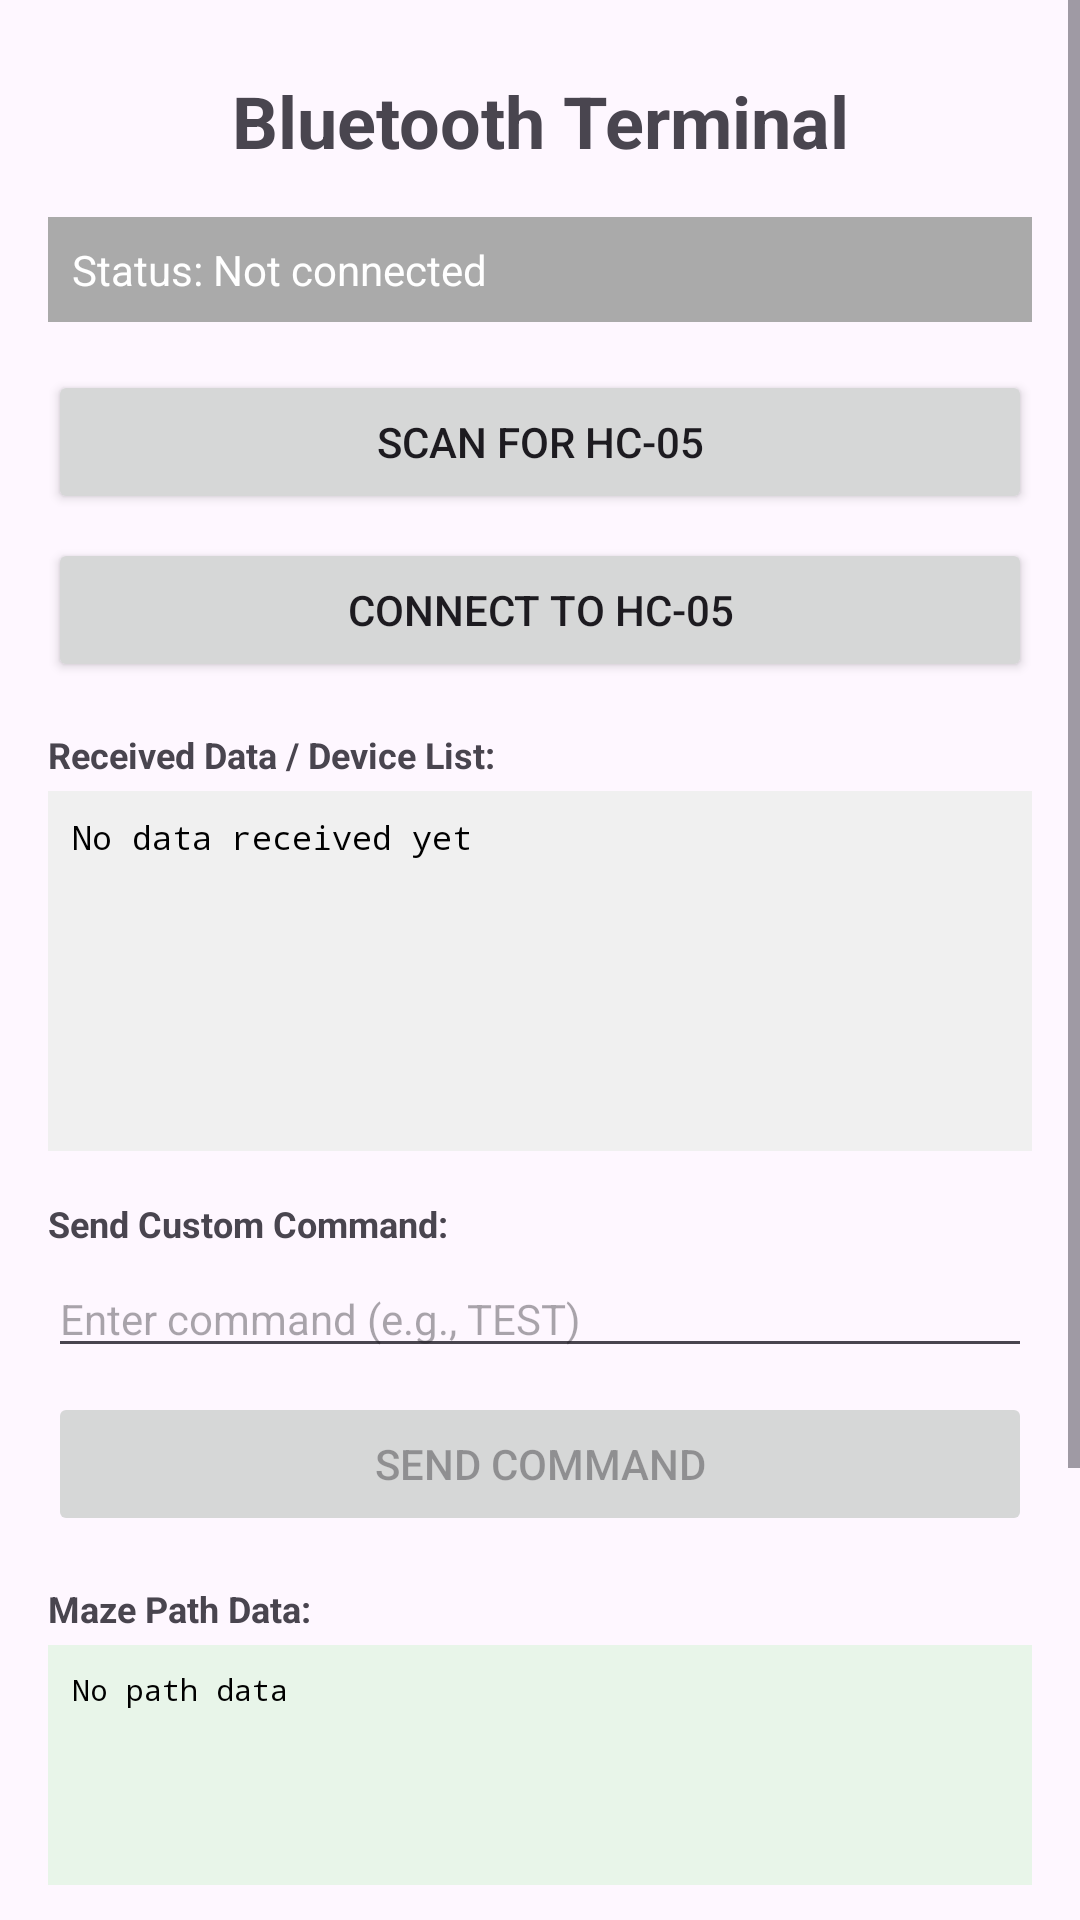

Layout XML and referenced resources for this Android screen:
<!-- AndroidManifest.xml: application theme Theme.RobotMaze -->
<!-- res/layout/activity_bluetooth_command.xml -->
<?xml version="1.0" encoding="utf-8"?>
<ScrollView xmlns:android="http://schemas.android.com/apk/res/android"
    xmlns:app="http://schemas.android.com/apk/res-auto"
    xmlns:tools="http://schemas.android.com/tools"
    android:layout_width="match_parent"
    android:layout_height="match_parent"
    android:fillViewport="true">

    <androidx.constraintlayout.widget.ConstraintLayout
        android:layout_width="match_parent"
        android:layout_height="wrap_content"
        android:padding="16dp"
        tools:context=".BluetoothCommandActivity">

        <TextView
            android:id="@+id/title_text"
            android:layout_width="wrap_content"
            android:layout_height="wrap_content"
            android:text="Bluetooth Terminal"
            android:textSize="24sp"
            android:textStyle="bold"
            app:layout_constraintEnd_toEndOf="parent"
            android:layout_marginTop="8dp"
            app:layout_constraintStart_toStartOf="parent"
            app:layout_constraintTop_toTopOf="parent" />

        <TextView
            android:id="@+id/status_text"
            android:layout_width="0dp"
            android:layout_height="wrap_content"
            android:text="Status: Not connected"
            android:textSize="14sp"
            android:padding="8dp"
            android:background="@android:color/darker_gray"
            android:textColor="@android:color/white"
            app:layout_constraintEnd_toEndOf="parent"
            app:layout_constraintStart_toStartOf="parent"
            app:layout_constraintTop_toBottomOf="@id/title_text"
            android:layout_marginTop="16dp" />

        <Button
            android:id="@+id/scan_button"
            android:layout_width="0dp"
            android:layout_height="wrap_content"
            android:text="Scan for HC-05"
            android:textSize="14sp"
            app:layout_constraintEnd_toEndOf="parent"
            app:layout_constraintStart_toStartOf="parent"
            app:layout_constraintTop_toBottomOf="@id/status_text"
            android:layout_marginTop="16dp" />

        <Button
            android:id="@+id/connect_button"
            android:layout_width="0dp"
            android:layout_height="wrap_content"
            android:text="Connect to HC-05"
            android:textSize="14sp"
            app:layout_constraintEnd_toEndOf="parent"
            app:layout_constraintStart_toStartOf="parent"
            app:layout_constraintTop_toBottomOf="@id/scan_button"
            android:layout_marginTop="8dp" />

        <TextView
            android:id="@+id/received_label"
            android:layout_width="wrap_content"
            android:layout_height="wrap_content"
            android:text="Received Data / Device List:"
            android:textSize="12sp"
            android:textStyle="bold"
            app:layout_constraintStart_toStartOf="parent"
            app:layout_constraintTop_toBottomOf="@id/connect_button"
            android:layout_marginTop="16dp" />

        <ScrollView
            android:id="@+id/received_scroll"
            android:layout_width="0dp"
            android:layout_height="120dp"
            android:background="#F0F0F0"
            android:padding="8dp"
            app:layout_constraintEnd_toEndOf="parent"
            app:layout_constraintStart_toStartOf="parent"
            app:layout_constraintTop_toBottomOf="@id/received_label"
            android:layout_marginTop="4dp">

            <TextView
                android:id="@+id/received_text"
                android:layout_width="match_parent"
                android:layout_height="wrap_content"
                android:text="No data received yet"
                android:textSize="11sp"
                android:textColor="@android:color/black"
                android:fontFamily="monospace" />
        </ScrollView>

        <TextView
            android:id="@+id/command_label"
            android:layout_width="wrap_content"
            android:layout_height="wrap_content"
            android:text="Send Custom Command:"
            android:textSize="12sp"
            android:textStyle="bold"
            app:layout_constraintStart_toStartOf="parent"
            app:layout_constraintTop_toBottomOf="@id/received_scroll"
            android:layout_marginTop="16dp" />

        <EditText
            android:id="@+id/command_input"
            android:layout_width="0dp"
            android:layout_height="wrap_content"
            android:hint="Enter command (e.g., TEST)"
            android:inputType="text"
            android:textSize="14sp"
            app:layout_constraintEnd_toEndOf="parent"
            app:layout_constraintStart_toStartOf="parent"
            app:layout_constraintTop_toBottomOf="@id/command_label"
            android:layout_marginTop="4dp" />

        <Button
            android:id="@+id/send_command_button"
            android:layout_width="0dp"
            android:layout_height="wrap_content"
            android:text="Send Command"
            android:textSize="14sp"
            android:enabled="false"
            app:layout_constraintEnd_toEndOf="parent"
            app:layout_constraintStart_toStartOf="parent"
            app:layout_constraintTop_toBottomOf="@id/command_input"
            android:layout_marginTop="8dp" />

        <TextView
            android:id="@+id/path_label"
            android:layout_width="wrap_content"
            android:layout_height="wrap_content"
            android:text="Maze Path Data:"
            android:textSize="12sp"
            android:textStyle="bold"
            app:layout_constraintStart_toStartOf="parent"
            app:layout_constraintTop_toBottomOf="@id/send_command_button"
            android:layout_marginTop="16dp" />

        <ScrollView
            android:id="@+id/path_scroll"
            android:layout_width="0dp"
            android:layout_height="80dp"
            android:background="#E8F5E9"
            android:padding="8dp"
            app:layout_constraintEnd_toEndOf="parent"
            app:layout_constraintStart_toStartOf="parent"
            app:layout_constraintTop_toBottomOf="@id/path_label"
            android:layout_marginTop="4dp">

            <TextView
                android:id="@+id/path_text"
                android:layout_width="match_parent"
                android:layout_height="wrap_content"
                android:text="No path data"
                android:textSize="10sp"
                android:textColor="@android:color/black"
                android:fontFamily="monospace" />
        </ScrollView>

        <Button
            android:id="@+id/send_path_button"
            android:layout_width="0dp"
            android:layout_height="wrap_content"
            android:text="Send Path to Robot"
            android:textSize="14sp"
            android:enabled="false"
            android:backgroundTint="#4CAF50"
            app:layout_constraintEnd_toEndOf="parent"
            app:layout_constraintStart_toStartOf="parent"
            app:layout_constraintTop_toBottomOf="@id/path_scroll"
            android:layout_marginTop="8dp" />

        <Button
            android:id="@+id/disconnect_button"
            android:layout_width="0dp"
            android:layout_height="wrap_content"
            android:text="Disconnect"
            android:textSize="14sp"
            android:enabled="false"
            android:backgroundTint="#F44336"
            app:layout_constraintEnd_toEndOf="parent"
            app:layout_constraintStart_toStartOf="parent"
            app:layout_constraintTop_toBottomOf="@id/send_path_button"
            android:layout_marginTop="8dp" />

        <TextView
            android:id="@+id/instructions_text"
            android:layout_width="0dp"
            android:layout_height="wrap_content"
            android:text="Steps:
1. Make sure HC-05 is paired
2. Click 'Scan for HC-05'
3. Click 'Connect to HC-05'
4. Test with custom commands
5. Send maze path when ready"
            android:textSize="11sp"
            android:padding="12dp"
            android:background="#E3F2FD"
            android:textColor="@android:color/black"
            app:layout_constraintEnd_toEndOf="parent"
            app:layout_constraintStart_toStartOf="parent"
            app:layout_constraintTop_toBottomOf="@id/disconnect_button"
            android:layout_marginTop="16dp"
            android:layout_marginBottom="16dp" />

    </androidx.constraintlayout.widget.ConstraintLayout>
</ScrollView>
<!-- resources referenced by this layout -->
<resources>
  <style name="Theme.RobotMaze" parent="Base.Theme.RobotMaze" />
  <style name="Base.Theme.RobotMaze" parent="Theme.Material3.DayNight.NoActionBar">
          
          
      </style>
</resources>
